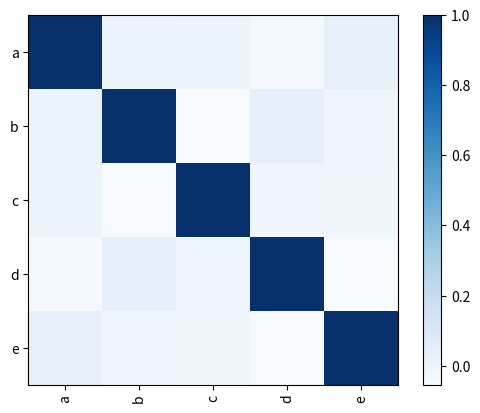

Write the Python code that produced this figure.
# -*- coding: utf-8 -*-
"""
Created on Wed Jul 27 17:31:26 2016

@author: miguelserrano
"""
import pandas as pd
import numpy as np
import matplotlib.pyplot as plt


df = pd.DataFrame(np.random.randn(1000, 5), columns=['a', 'b', 'c', 'd', 'e'])
df.corr()

plt.imshow(df.corr(), cmap=plt.cm.Blues, interpolation='nearest')
plt.colorbar()
tick_marks = [i for i in range(len(df.columns))]
plt.xticks(tick_marks, df.columns, rotation='vertical')
plt.yticks(tick_marks, df.columns)

plt.show()
